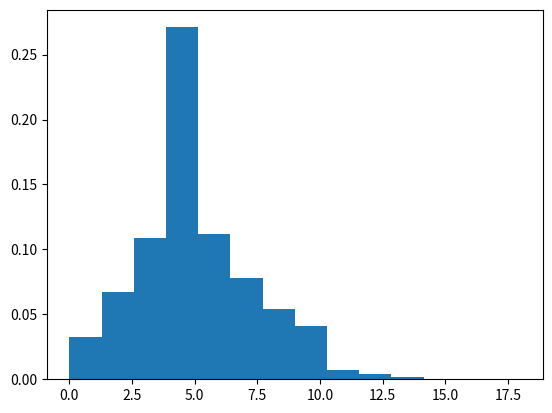

Reproduce this figure in Python.
# Draw samples from the distribution:

import numpy as np
rng = np.random.default_rng()
s = rng.poisson(5, 10000)

# Display histogram of the sample:

import matplotlib.pyplot as plt
count, bins, ignored = plt.hist(s, 14, density=True)
plt.show()

# Draw each 100 values for lambda 100 and 500:

s = rng.poisson(lam=(100., 500.), size=(100, 2))
